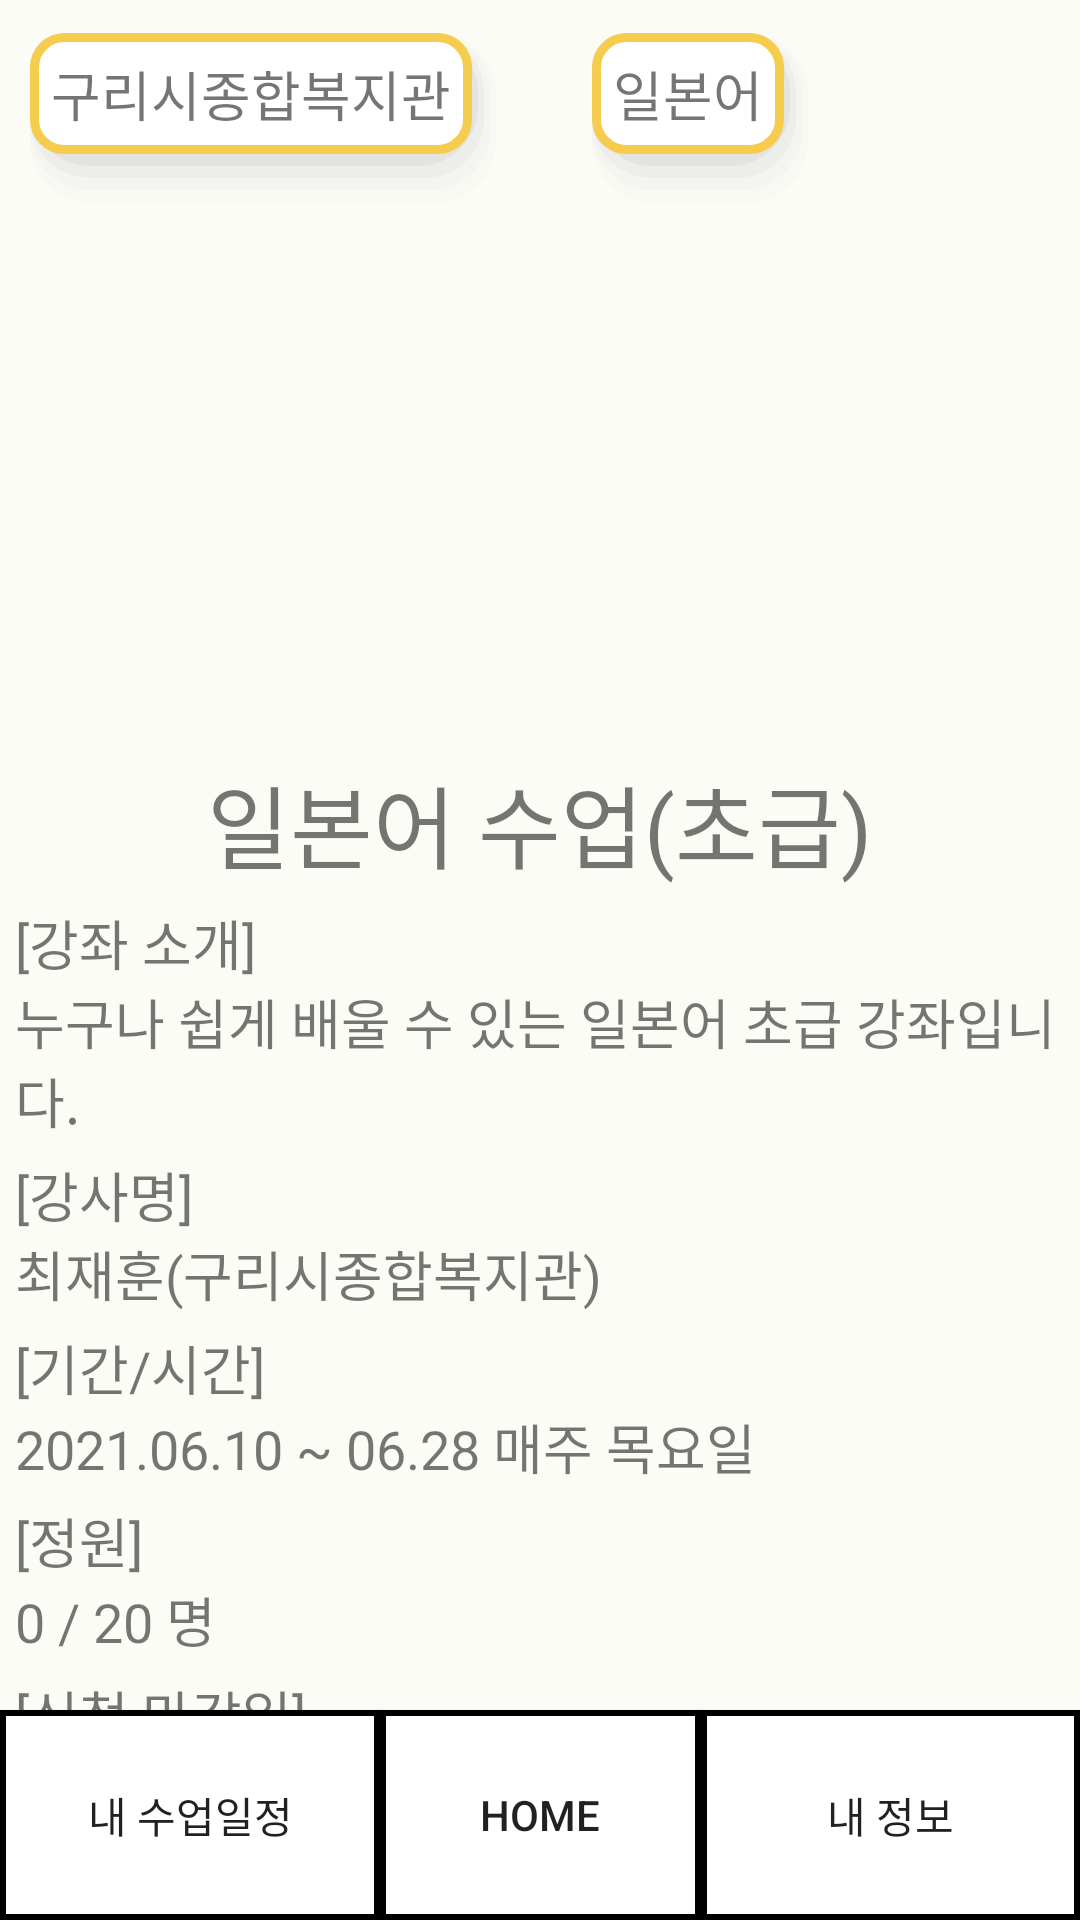

The Android layout XML behind this screen, and the referenced resources:
<!-- AndroidManifest.xml: application theme Theme.No_1n -->
<!-- res/layout/activity_detail_info.xml -->
<?xml version="1.0" encoding="utf-8"?>
<androidx.constraintlayout.widget.ConstraintLayout xmlns:android="http://schemas.android.com/apk/res/android"
    xmlns:app="http://schemas.android.com/apk/res-auto"
    xmlns:tools="http://schemas.android.com/tools"
    android:layout_width="match_parent"
    android:layout_height="match_parent"
    android:background="@color/background"
    tools:context=".DetailInfo">

    <LinearLayout
        android:layout_width="match_parent"
        android:layout_height="wrap_content"
        android:orientation="vertical"
        app:layout_constraintEnd_toEndOf="parent"
        app:layout_constraintStart_toStartOf="parent"
        app:layout_constraintTop_toTopOf="parent"
        android:layout_marginTop="1dp">

        <LinearLayout
            android:layout_width="393dp"
            android:layout_height="wrap_content">

            <TextView
                android:layout_width="wrap_content"
                android:layout_height="wrap_content"
                android:layout_marginLeft="10dp"
                android:layout_marginTop="10dp"
                android:background="@drawable/time_shadow"
                android:fontFamily="@font/scdream4"
                android:text="구리시종합복지관"
                android:textSize="18dp" />

            <TextView
                android:layout_width="wrap_content"
                android:layout_height="wrap_content"
                android:layout_marginLeft="30dp"
                android:layout_marginTop="10dp"
                android:background="@drawable/time_shadow"
                android:fontFamily="@font/scdream4"
                android:text="일본어"
                android:textSize="18dp" />

            
            <Button
                android:layout_width="30dp"
                android:layout_height="30dp"
                android:layout_marginLeft="120dp"
                android:background="@color/black" />

        </LinearLayout>

        <ImageView
            android:id="@+id/japaneseclass"
            android:layout_width="310dp"
            android:layout_height="175dp"
            android:layout_gravity="center"
            android:layout_marginTop="1dp"
            app:srcCompat="@drawable/study" />

        <TextView
            android:layout_width="wrap_content"
            android:layout_height="wrap_content"
            android:layout_gravity="center"
            android:layout_marginTop="5dp"
            android:fontFamily="@font/scdream5"
            android:text="일본어 수업(초급)"
            android:textSize="30dp" />

        <LinearLayout
            android:layout_width="350dp"
            android:layout_height="wrap_content"
            android:layout_marginTop="5dp"
            android:orientation="vertical"
            android:layout_gravity="center">

            <TextView
                android:layout_width="wrap_content"
                android:layout_height="wrap_content"
                android:text="[강좌 소개]"
                android:textSize="18dp"
                android:fontFamily="@font/scdream5"/>

            <TextView
                android:id="@+id/classExplanation"
                android:layout_width="wrap_content"
                android:layout_height="wrap_content"
                android:text="누구나 쉽게 배울 수 있는 일본어 초급 강좌입니다."
                android:textSize="18dp"
                android:fontFamily="@font/scdream4"/>

        </LinearLayout>

        <LinearLayout
            android:layout_width="350dp"
            android:layout_height="wrap_content"
            android:layout_marginTop="5dp"
            android:orientation="vertical"
            android:layout_gravity="center">

            <TextView
                android:layout_width="wrap_content"
                android:layout_height="wrap_content"
                android:text="[강사명]"
                android:textSize="18dp"
                android:fontFamily="@font/scdream5"/>

            <TextView
                android:id="@+id/classTeacher"
                android:layout_width="wrap_content"
                android:layout_height="wrap_content"
                android:text="최재훈(구리시종합복지관)"
                android:textSize="18dp"
                android:fontFamily="@font/scdream4"/>

        </LinearLayout>

        <LinearLayout
            android:layout_width="350dp"
            android:layout_height="wrap_content"
            android:layout_marginTop="5dp"
            android:orientation="vertical"
            android:layout_gravity="center">

            <TextView
                android:layout_width="wrap_content"
                android:layout_height="wrap_content"
                android:text="[기간/시간]"
                android:textSize="18dp"
                android:fontFamily="@font/scdream5"/>

            <TextView
                android:id="@+id/classTime"
                android:layout_width="wrap_content"
                android:layout_height="wrap_content"
                android:fontFamily="@font/scdream4"
                android:text="2021.06.10 ~ 06.28 매주 목요일 "
                android:textSize="18dp" />
        </LinearLayout>

        <LinearLayout
            android:layout_width="350dp"
            android:layout_height="wrap_content"
            android:layout_marginTop="5dp"
            android:orientation="vertical"
            android:layout_gravity="center">

            <TextView
                android:layout_width="wrap_content"
                android:layout_height="wrap_content"
                android:text="[정원]"
                android:textSize="18dp"
                android:fontFamily="@font/scdream5"/>

            <TextView
                android:id="@+id/classPeople"
                android:layout_width="wrap_content"
                android:layout_height="wrap_content"
                android:text="0 / 20 명"
                android:textSize="18dp"
                android:fontFamily="@font/scdream4"/>

        </LinearLayout>

        <LinearLayout
            android:layout_width="350dp"
            android:layout_height="wrap_content"
            android:layout_marginTop="5dp"
            android:orientation="vertical"
            android:layout_gravity="center">

            <TextView
                android:layout_width="wrap_content"
                android:layout_height="wrap_content"
                android:text="[신청 마감일]"
                android:textSize="18dp"
                android:fontFamily="@font/scdream5"/>

            <LinearLayout
                android:layout_width="match_parent"
                android:layout_height="wrap_content">

                <TextView
                    android:id="@+id/classDeadline"
                    android:layout_width="wrap_content"
                    android:layout_height="wrap_content"
                    android:fontFamily="@font/scdream4"
                    android:text="2021.06.03 [금]"
                    android:textSize="18dp" />

                <TextView
                    android:layout_width="wrap_content"
                    android:layout_height="wrap_content"
                    android:layout_marginLeft="10dp"
                    android:background="@drawable/corner"
                    android:text="마감 6일 전"
                    android:textSize="18dp" />

            </LinearLayout>


        </LinearLayout>

        <LinearLayout
            android:layout_width="wrap_content"
            android:layout_height="wrap_content"
            android:layout_marginLeft="70dp"
            android:layout_marginTop="15dp">

            <Button
                android:id="@+id/registerButton"
                android:layout_width="100dp"
                android:layout_height="wrap_content"
                android:text="신청"
                android:background="@drawable/btn_gra_under"
                style="@style/Widget.AppCompat.Button.Borderless"
                android:textSize="18dp"/>

            <Button
                android:id="@+id/returnButton"
                android:layout_width="180dp"
                android:layout_height="60dp"
                android:layout_marginLeft="10dp"
                android:background="@drawable/recommend_design"
                android:text="목록으로 돌아가기"
                android:textSize="16dp" />


        </LinearLayout>

    </LinearLayout>

    <Button
        android:id="@+id/button15"
        android:layout_width="0dp"
        android:layout_height="70dp"
        android:text="내 수업일정"
        android:background="@drawable/underbar"
        app:layout_constraintBottom_toBottomOf="parent"
        app:layout_constraintEnd_toStartOf="@+id/button16"
        app:layout_constraintStart_toStartOf="parent" />

    <Button
        android:id="@+id/button16"
        android:layout_width="107dp"
        android:layout_height="70dp"
        android:text="Home"
        android:background="@drawable/underbar"
        app:layout_constraintBottom_toBottomOf="parent"
        app:layout_constraintEnd_toEndOf="parent"
        app:layout_constraintStart_toStartOf="parent" />

    <Button
        android:id="@+id/button17"
        android:layout_width="0dp"
        android:layout_height="70dp"
        android:text="내 정보"
        android:background="@drawable/underbar"
        app:layout_constraintBottom_toBottomOf="parent"
        app:layout_constraintEnd_toEndOf="parent"
        app:layout_constraintStart_toEndOf="@+id/button16" />
</androidx.constraintlayout.widget.ConstraintLayout>
<!-- resources referenced by this layout -->
<resources>
  <color name="background">#FCFCF6</color>
  <color name="black">#FF000000</color>
  <!-- drawable corner (drawable) -->
  <?xml version="1.0" encoding="utf-8"?>
  <shape xmlns:android="http://schemas.android.com/apk/res/android">
      <corners android:radius="10dp"/>
      <padding
          android:bottom="7dp"
          android:left="7dp"
          android:right="7dp"
          android:top="7dp"/>
      <stroke
          android:width="3dp"
          android:color="#F5CC4E"/>
  
  </shape>
  <!-- drawable recommend_design (drawable) -->
  <?xml version="1.0" encoding="utf-8"?>
  <layer-list xmlns:android="http://schemas.android.com/apk/res/android">
      
      <item> <shape> <padding android:top="0dp" android:right="2dp" android:bottom="4dp" android:left="0dp" /> <corners android:radius="20dp" /> <solid android:color="#00CCCCCC" /> </shape> </item>
      <item> <shape> <padding android:top="0dp" android:right="2dp" android:bottom="4dp" android:left= "0dp" /> <corners android:radius="20dp" /> <solid android:color="#10CCCCCC" /> </shape> </item>
      <item> <shape> <padding android:top="0dp" android:right="2dp" android:bottom="4dp" android:left="0dp" /> <corners android:radius="20dp" /> <solid android:color="#20CCCCCC" /> </shape> </item>
      <item> <shape> <padding android:top="0dp" android:right="2dp" android:bottom="4dp" android:left="0dp" /> <corners android:radius="20dp" /> <solid android:color="#30CCCCCC" /> </shape> </item>
      <item> <shape> <padding android:top="0dp" android:right="2dp" android:bottom="4dp" android:left="0dp" /> <corners android:radius="20dp" /> <solid android:color="#50CCCCCC" /> </shape> </item>
      
      <item>
          <shape xmlns:android="http://schemas.android.com/apk/res/android" android:shape="rectangle" >
              <solid android:color="#F2F2F2" />
              <stroke android:width="1dip" android:color="#7F7F7F"/>
              <corners android:radius="20dp"/>
          </shape>
      </item>
  </layer-list>
  <!-- drawable underbar (drawable) -->
  <shape xmlns:android="http://schemas.android.com/apk/res/android" android:shape="rectangle" >
      <solid android:color="@color/white" />
      <stroke android:width="2dip" android:color="#000000"/>
  </shape>
  <style name="Theme.No_1n" parent="Theme.AppCompat.Light.NoActionBar">
          
          <item name="colorPrimary">@color/purple_500</item>
          <item name="colorPrimaryVariant">@color/purple_700</item>
          <item name="colorOnPrimary">@color/white</item>
          
          <item name="colorSecondary">@color/teal_200</item>
          <item name="colorSecondaryVariant">@color/teal_700</item>
          <item name="colorOnSecondary">@color/black</item>
          
          <item name="android:statusBarColor" tools:targetApi="l">?attr/colorPrimaryVariant</item>
          
      </style>
  <color name="white">#FFFFFFFF</color>
  <color name="purple_500">#FF6200EE</color>
  <color name="purple_700">#FF3700B3</color>
  <color name="teal_200">#FF03DAC5</color>
  <color name="teal_700">#FF018786</color>
</resources>
